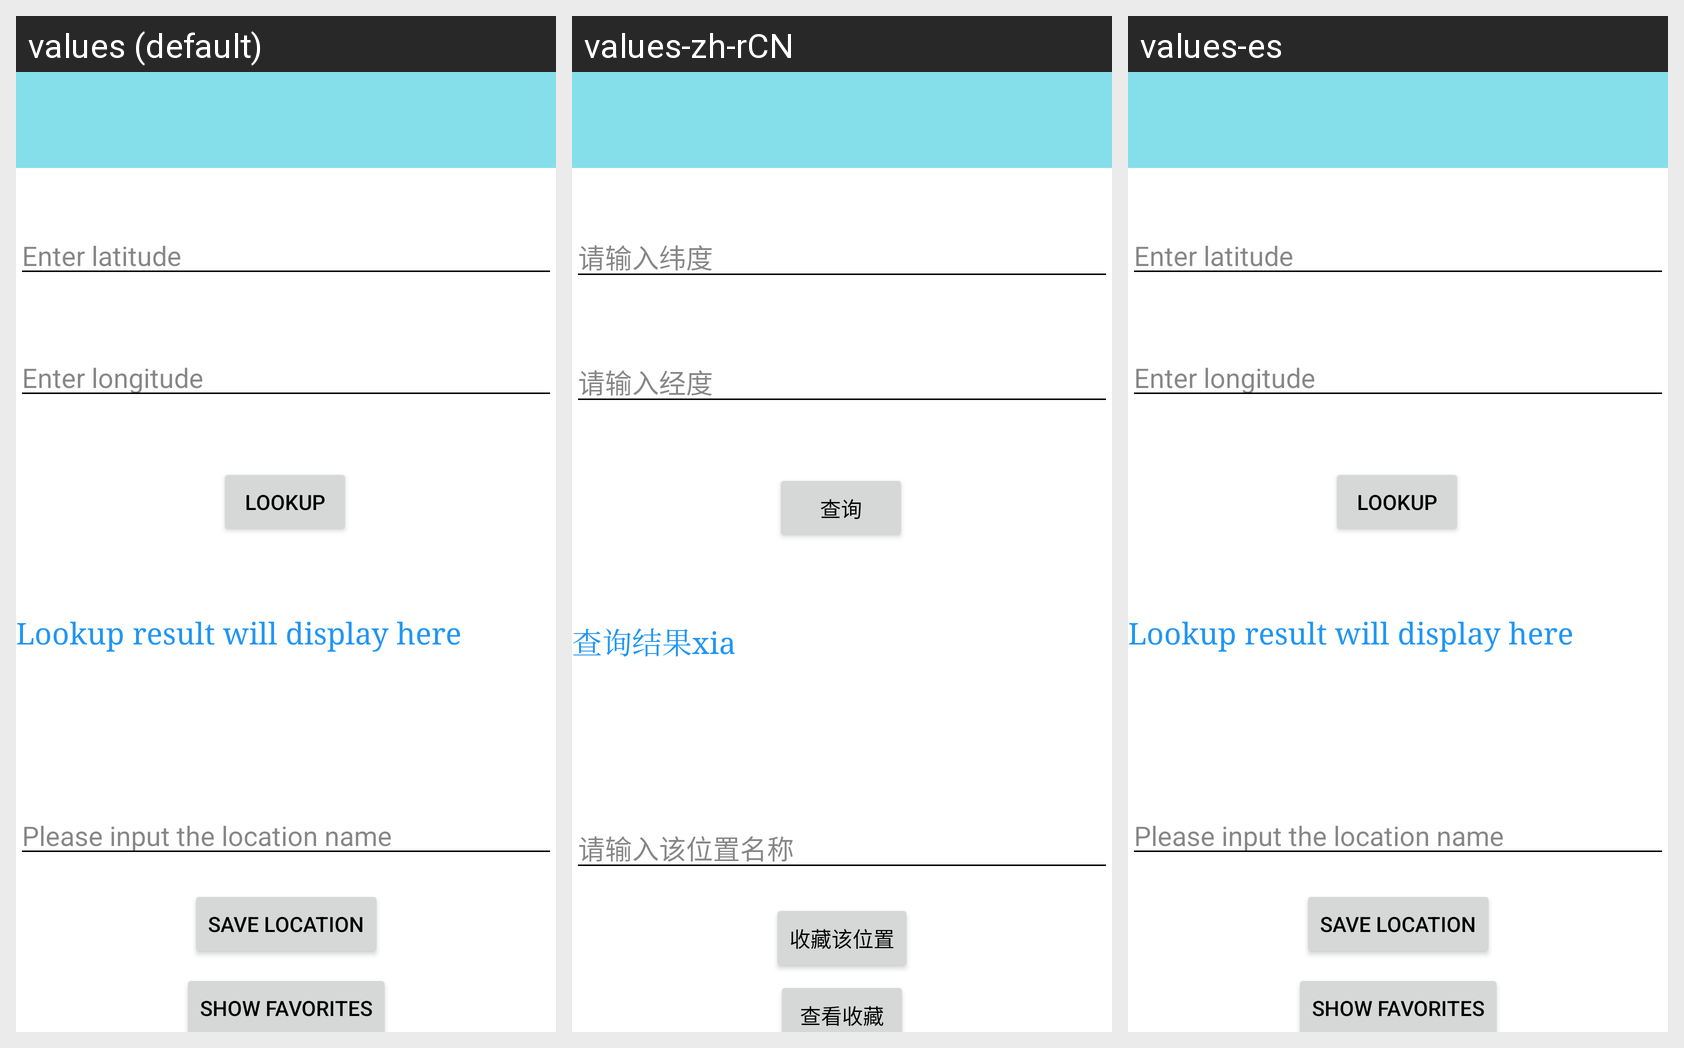

Locale-by-locale string values for the Android screen shown in this grid:
Android screen res/layout/activity_main.xml rendered under 3 locales, left to right: values (default), values-zh-rCN, values-es. Device: Nexus 5 (rendered at 1080×1920; each locale shown at half size, 540×960, under a caption strip naming it); theme AppTheme.
Strings drawn on this screen, with the default value and each locale's value (text and hints the layout hard-codes, and strings that could not be matched under every locale, appear in the picture but are not listed):

enter_latitude
  values: Enter latitude
  values-zh-rCN: 请输入纬度
  values-es: Enter latitude  [not translated; the default value is used]

enter_longitude
  values: Enter longitude
  values-zh-rCN: 请输入经度
  values-es: Enter longitude  [not translated; the default value is used]

lookup
  values: Lookup
  values-zh-rCN: 查询
  values-es: Lookup  [not translated; the default value is used]

default_result_text
  values: Lookup result will display here
  values-zh-rCN: 查询结果xia
  values-es: Lookup result will display here  [not translated; the default value is used]

location_name_hint
  values: Please input the location name
  values-zh-rCN: 请输入该位置名称
  values-es: Please input the location name  [not translated; the default value is used]

save_location
  values: Save Location
  values-zh-rCN: 收藏该位置
  values-es: Save Location  [not translated; the default value is used]

showFavorites
  values: Show Favorites
  values-zh-rCN: 查看收藏
  values-es: Show Favorites  [not translated; the default value is used]
